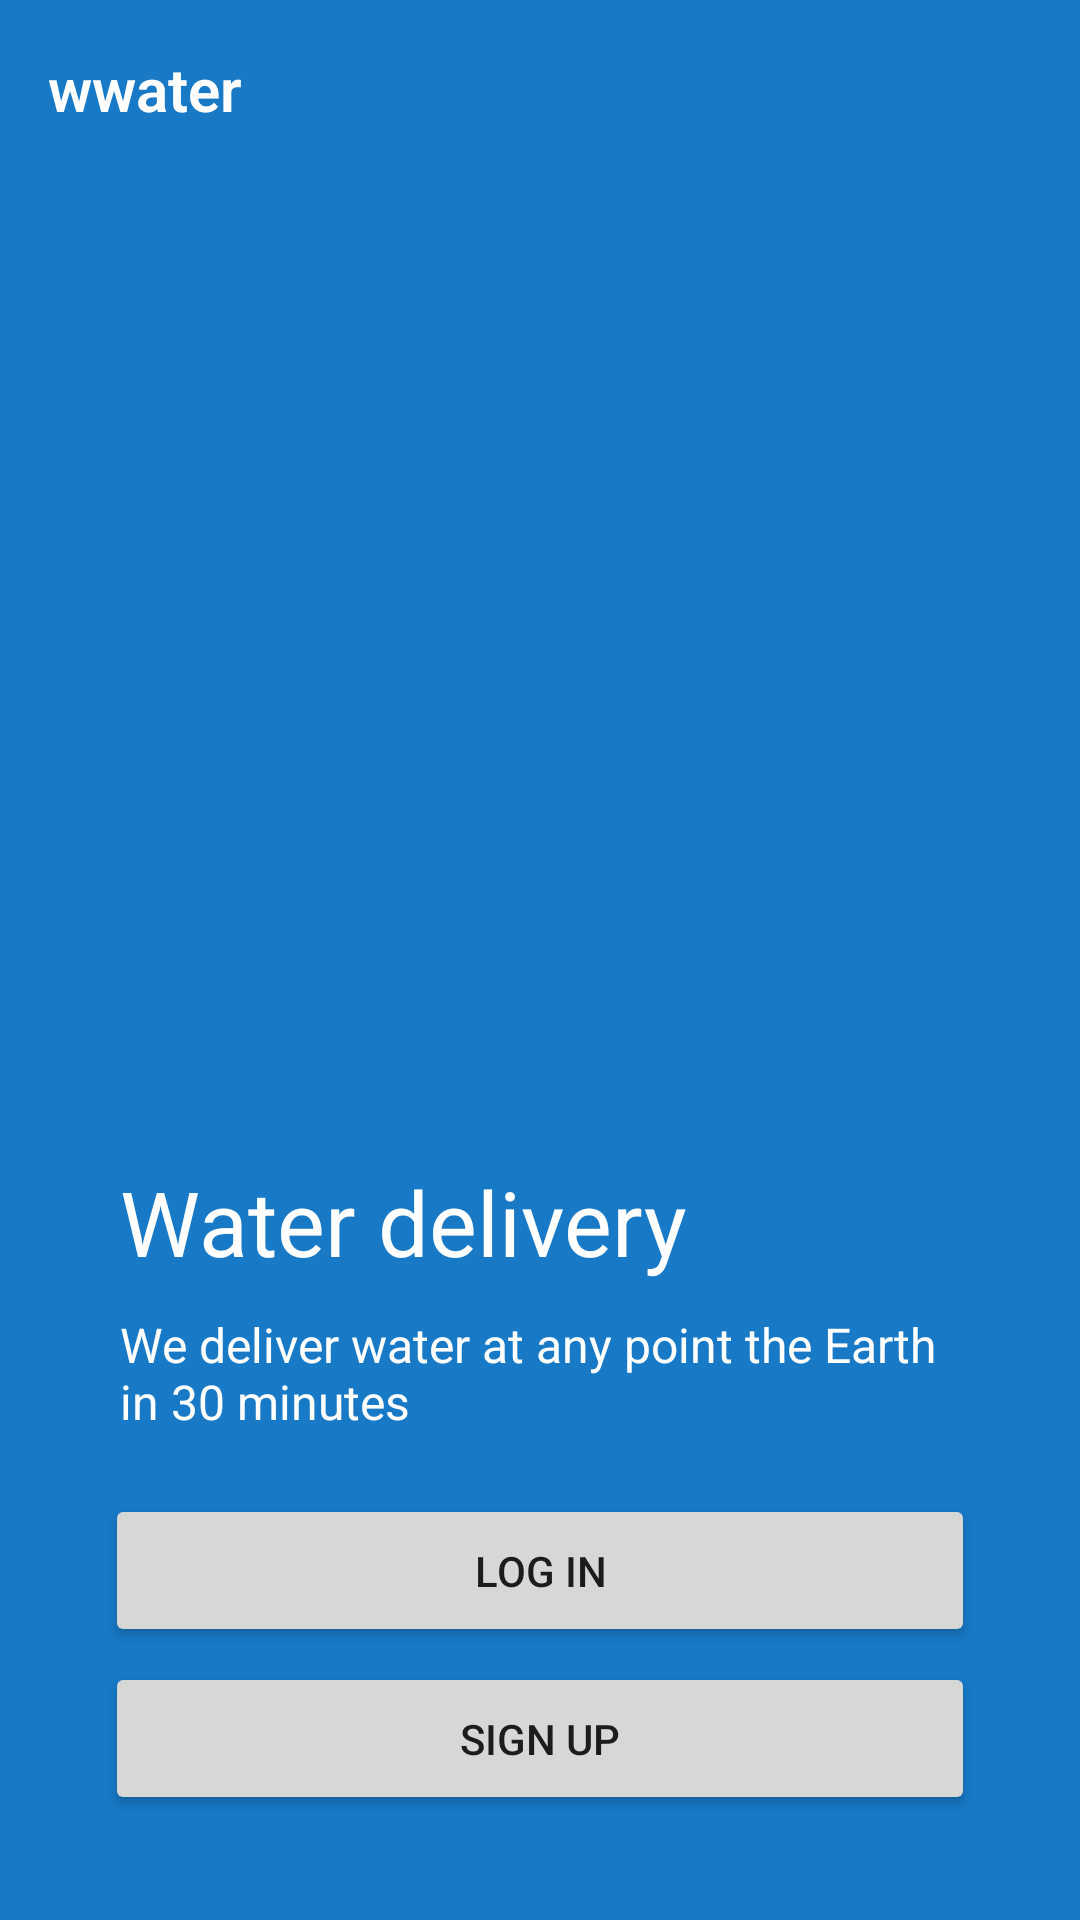

Reconstruct the res/layout file that produces this screen, plus the resources it refers to.
<!-- AndroidManifest.xml: application theme Theme.MaterialComponents.Light.NoActionBar -->
<!-- res/layout/fragment_tela_introducao.xml -->
<?xml version="1.0" encoding="utf-8"?>
<androidx.constraintlayout.widget.ConstraintLayout xmlns:android="http://schemas.android.com/apk/res/android"
    xmlns:tools="http://schemas.android.com/tools"
    android:layout_width="match_parent"
    android:layout_height="match_parent"
    xmlns:app="http://schemas.android.com/apk/res-auto"
    tools:context=".ui.view.TelaIntroducao"
    android:background="#1879C6">

    <TextView
        android:id="@+id/text_wwater"
        android:layout_width="wrap_content"
        android:layout_height="wrap_content"
        android:text="@string/wwater"
        android:textColor="@color/white"
        android:textStyle="bold"
        android:padding="16dp"
        android:textSize="20sp"
        android:fontFamily="sans-serif-light"
        app:layout_constraintTop_toTopOf="parent"
        app:layout_constraintStart_toStartOf="parent"/>

    <TextView
        android:id="@+id/text_intro_water_delivery"
        android:layout_width="match_parent"
        android:layout_height="wrap_content"
        android:text="@string/water_delivery"
        android:textColor="@color/white"
        android:textStyle="bold"
        android:textSize="30sp"
        android:fontFamily="sans-serif-thin"
        android:gravity="start"
        android:layout_marginHorizontal="40dp"
        android:layout_marginBottom="10dp"
        app:layout_constraintBottom_toTopOf="@id/text_intro_we_deliver"
        app:layout_constraintStart_toStartOf="parent"
        app:layout_constraintEnd_toEndOf="parent"/>

    <TextView
        android:id="@+id/text_intro_we_deliver"
        android:layout_width="match_parent"
        android:layout_height="wrap_content"
        android:text="@string/text_intro_we_deliver"
        android:textColor="@color/white"
        android:textStyle="bold"
        android:textSize="16sp"
        android:fontFamily="sans-serif-thin"
        android:gravity="start"
        android:layout_marginHorizontal="40dp"
        android:layout_marginBottom="20dp"
        app:layout_constraintBottom_toTopOf="@id/button_log_in"
        app:layout_constraintStart_toStartOf="parent"
        app:layout_constraintEnd_toEndOf="parent"/>

    <Button
        android:id="@+id/button_log_in"
        android:layout_width="match_parent"
        android:layout_height="wrap_content"
        android:text="@string/log_in"
        android:layout_marginHorizontal="35dp"
        android:paddingVertical="16dp"
        android:layout_marginBottom="5dp"
        app:layout_constraintBottom_toTopOf="@id/button_sign_up"/>
    <Button
        android:id="@+id/button_sign_up"
        android:layout_width="match_parent"
        android:layout_height="wrap_content"
        android:text="@string/sign_up"
        android:layout_marginHorizontal="35dp"
        android:layout_marginBottom="35dp"
        android:paddingVertical="16dp"
        app:layout_constraintBottom_toBottomOf="parent"/>

</androidx.constraintlayout.widget.ConstraintLayout>
<!-- resources referenced by this layout -->
<resources>
  <string name="log_in">Log in</string>
  <string name="sign_up">Sign up</string>
  <string name="text_intro_we_deliver">We deliver water at any point the Earth in 30 minutes</string>
  <string name="water_delivery">Water delivery</string>
  <string name="wwater">wwater</string>
  <!-- not gathered from this repository: default colours our renderer supplied (Android Studio template values) -->
  <color name="white">#FFFFFFFF</color>
</resources>
